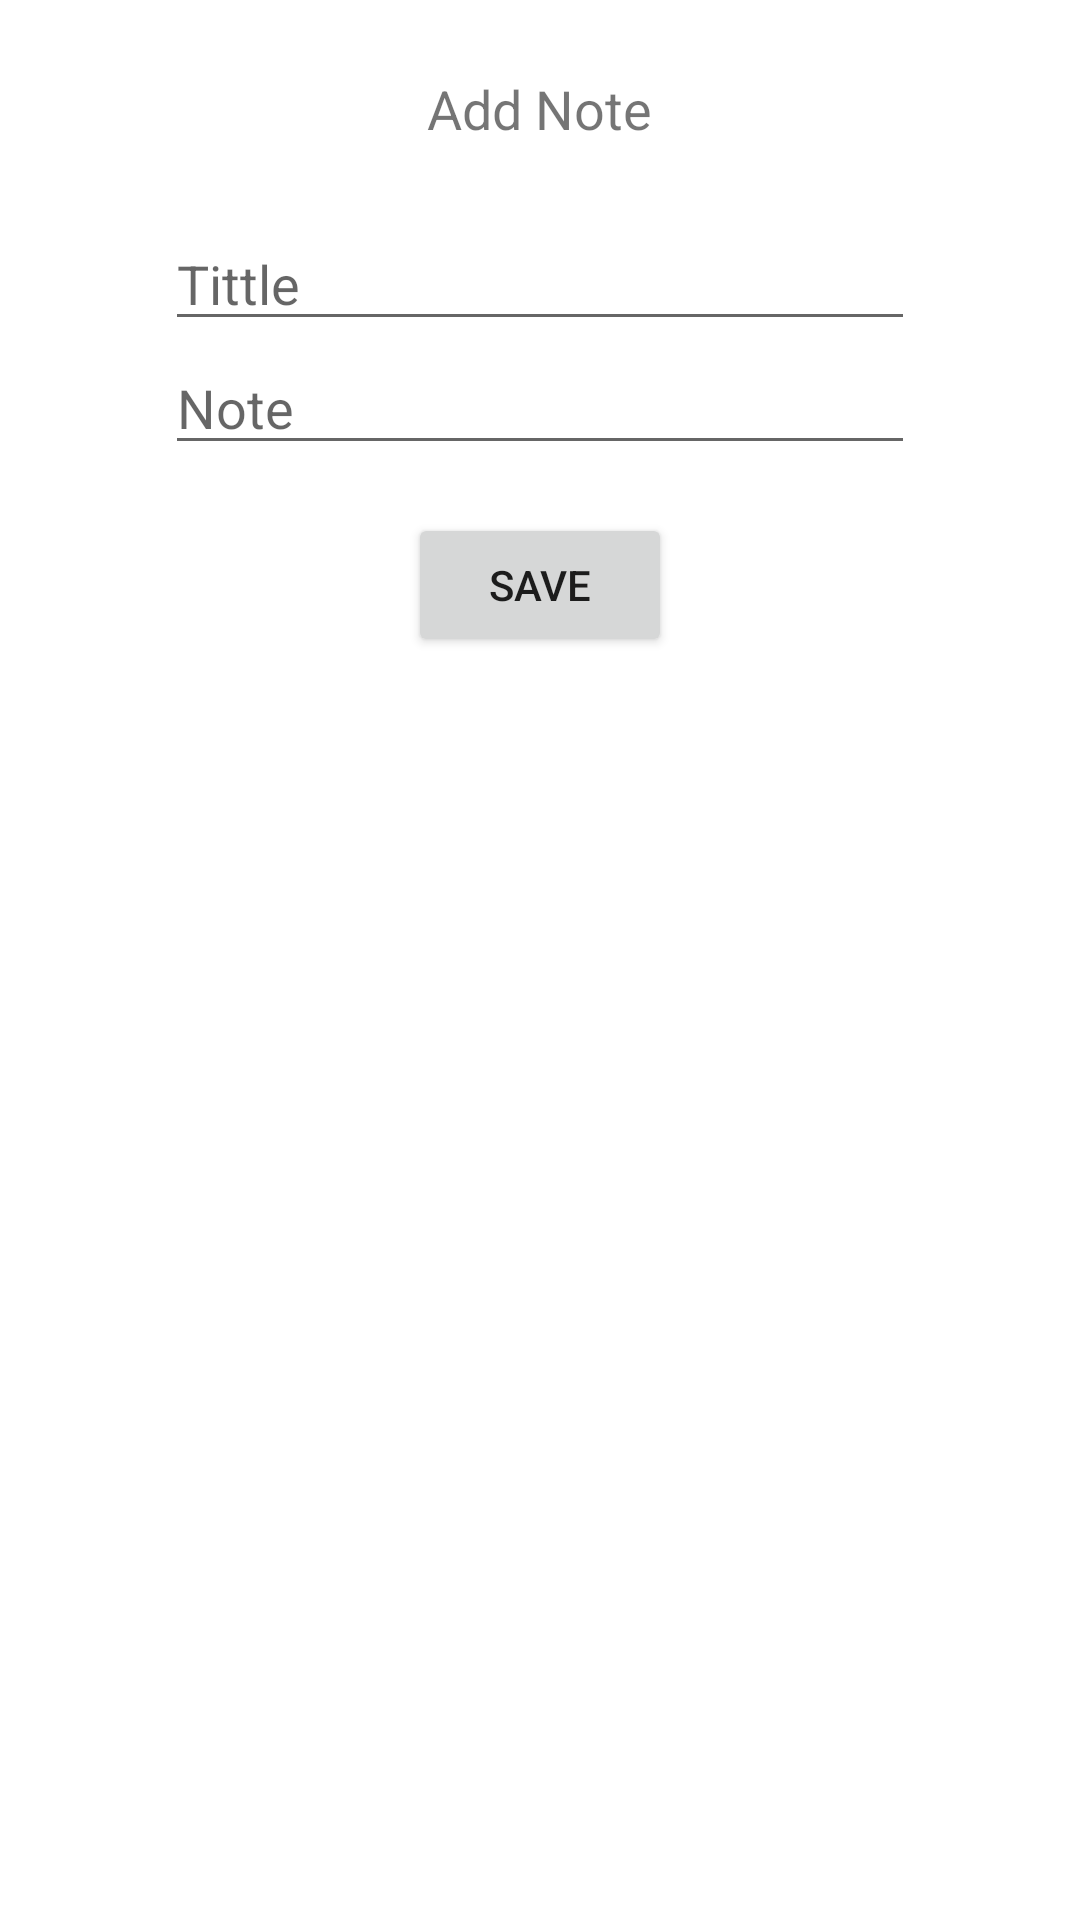

Android layout source for this screen:
<!-- AndroidManifest.xml: application theme Theme.ChallengeChapterFour -->
<!-- res/layout/fragment_add.xml -->
<?xml version="1.0" encoding="utf-8"?>
<LinearLayout xmlns:android="http://schemas.android.com/apk/res/android"
    xmlns:tools="http://schemas.android.com/tools"
    android:layout_width="match_parent"
    android:layout_height="match_parent"
    tools:context=".fragment.AddFragment"
    android:orientation="vertical"
    android:layout_margin="16dp">

    <TextView
        android:layout_marginTop="24dp"
        android:textSize="18sp"
        android:layout_gravity="center"
        android:text="Add Note"
        android:layout_width="wrap_content"
        android:layout_height="wrap_content"/>

    <EditText
        android:id="@+id/et_tittle_add"
        android:layout_marginTop="24dp"
        android:layout_gravity="center"
        android:layout_width="250dp"
        android:layout_height="wrap_content"
        android:hint="Tittle"/>

    <EditText
        android:id="@+id/et_note_add"
        android:layout_gravity="center"
        android:layout_width="250dp"
        android:layout_height="wrap_content"
        android:hint="Note"/>

    <Button
        android:id="@+id/save_button_add"
        android:layout_marginTop="16dp"
        android:layout_gravity="center"
        android:layout_width="wrap_content"
        android:layout_height="wrap_content"
        android:text="save"/>

</LinearLayout>
<!-- resources referenced by this layout -->
<resources>
  <style name="Theme.ChallengeChapterFour" parent="Theme.MaterialComponents.DayNight.DarkActionBar">
          
          <item name="colorPrimary">@color/purple_500</item>
          <item name="colorPrimaryVariant">@color/purple_700</item>
          <item name="colorOnPrimary">@color/white</item>
          
          <item name="colorSecondary">@color/teal_200</item>
          <item name="colorSecondaryVariant">@color/teal_700</item>
          <item name="colorOnSecondary">@color/black</item>
          
          <item name="android:statusBarColor" tools:targetApi="l">?attr/colorPrimaryVariant</item>
          
      </style>
  <!-- not gathered from this repository: default colours our renderer supplied (Android Studio template values) -->
  <color name="purple_500">#FF6200EE</color>
  <color name="purple_700">#FF3700B3</color>
  <color name="teal_200">#FF03DAC5</color>
  <color name="teal_700">#FF018786</color>
  <color name="black">#FF000000</color>
  <color name="white">#FFFFFFFF</color>
</resources>
